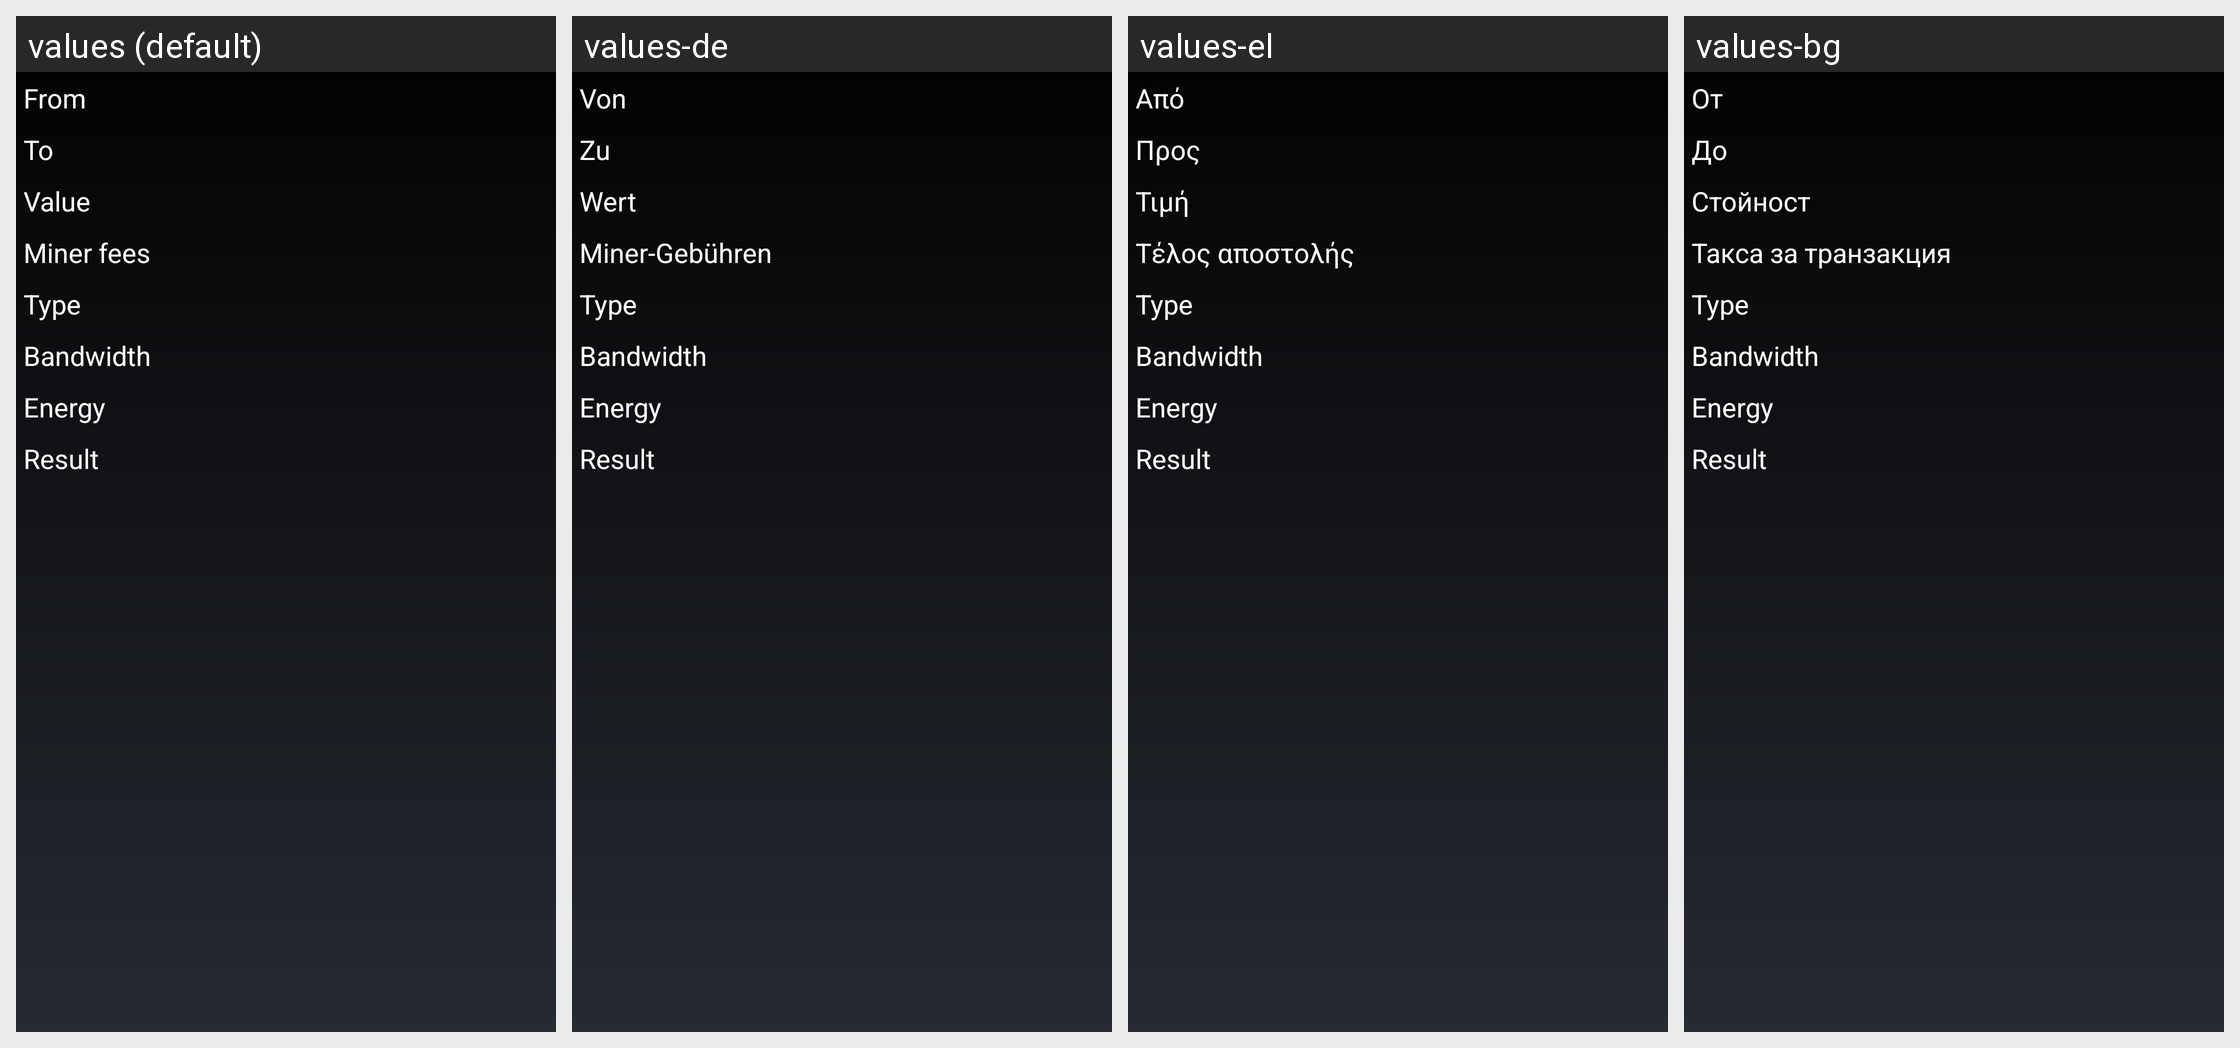

Here is an Android app screen in its default locale and in the app's own translations. Write out the translated-string differences for the strings that appear on this screen.
Android screen res/layout/transaction_details_tron.xml rendered under 4 locales, left to right: values (default), values-de, values-el, values-bg. Device: Nexus 5 (rendered at 1080×1920; each locale shown at half size, 540×960, under a caption strip naming it); theme MyceliumModern.
Other locales in the repository, not shown: values-az, values-cs, values-da, values-es, values-fil, values-fr, values-in, values-it, values-iw, values-ja, values-ko, values-nl, values-pl, values-pt, values-ro, values-ru, values-sk, values-sl, values-sq, values-sv, values-tr, values-uk, values-vi, values-zh, values-zh-rTW.
Strings drawn on this screen, with the default value and each locale's value (text and hints the layout hard-codes, and strings that could not be matched under every locale, appear in the picture but are not listed):

from
  values: From
  values-de: Von
  values-el: Από
  values-bg: От

to
  values: To
  values-de: Zu
  values-el: Προς
  values-bg: До

value
  values: Value
  values-de: Wert
  values-el: Τιμή
  values-bg: Стойност

miner_fee_label
  values: Miner fees
  values-de: Miner-Gebühren
  values-el: Τέλος αποστολής
  values-bg: Такса за транзакция

tron_tx_type
  values: Type
  values-de: Type  [not translated; the default value is used]
  values-el: Type  [not translated; the default value is used]
  values-bg: Type  [not translated; the default value is used]

tron_bandwidth
  values: Bandwidth
  values-de: Bandwidth  [not translated; the default value is used]
  values-el: Bandwidth  [not translated; the default value is used]
  values-bg: Bandwidth  [not translated; the default value is used]

tron_energy
  values: Energy
  values-de: Energy  [not translated; the default value is used]
  values-el: Energy  [not translated; the default value is used]
  values-bg: Energy  [not translated; the default value is used]

tron_tx_result
  values: Result
  values-de: Result  [not translated; the default value is used]
  values-el: Result  [not translated; the default value is used]
  values-bg: Result  [not translated; the default value is used]
